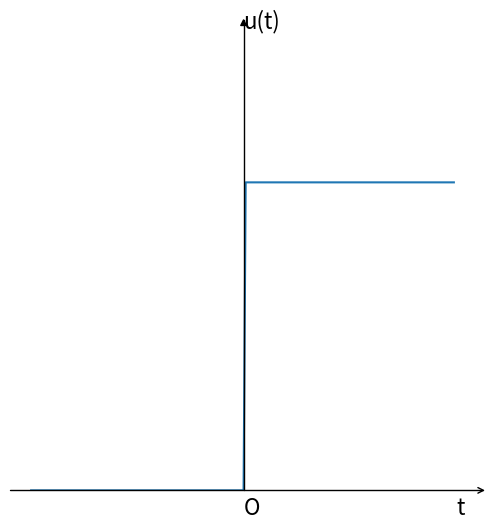

This chart was generated by the following Python code:
import numpy as np 
import matplotlib as mpl
import matplotlib.pyplot as plt
import mpl_toolkits.axisartist as axisartist

fig = plt.figure(figsize=(6,6))


ax = axisartist.Subplot(fig, 111)  
fig.add_axes(ax)
ax.axis[:].set_visible(False)
ax.axis["x"] = ax.new_floating_axis(0,0)
ax.axis["x"].set_axisline_style("->", size = 1.0)
ax.axis["y"] = ax.new_floating_axis(1,0)
ax.axis["y"].set_axisline_style("-|>", size = 1.0)
ax.axis["x"].set_axis_direction("top")
ax.axis["y"].set_axis_direction("right")

t = np.arange(-10,10,0.1)
y=0*(t<0)+1*(t>=0)

plt.text(0,-0.08,'O',fontdict={'size':16})
plt.text(10,-0.08,'t',fontdict={'size':16})
plt.text(0,1.5,'u(t)',fontdict={'size':16})
plt.xticks([])
plt.yticks([])
plt.ylim(0,1.5)
plt.plot(t,y)
plt.show()
